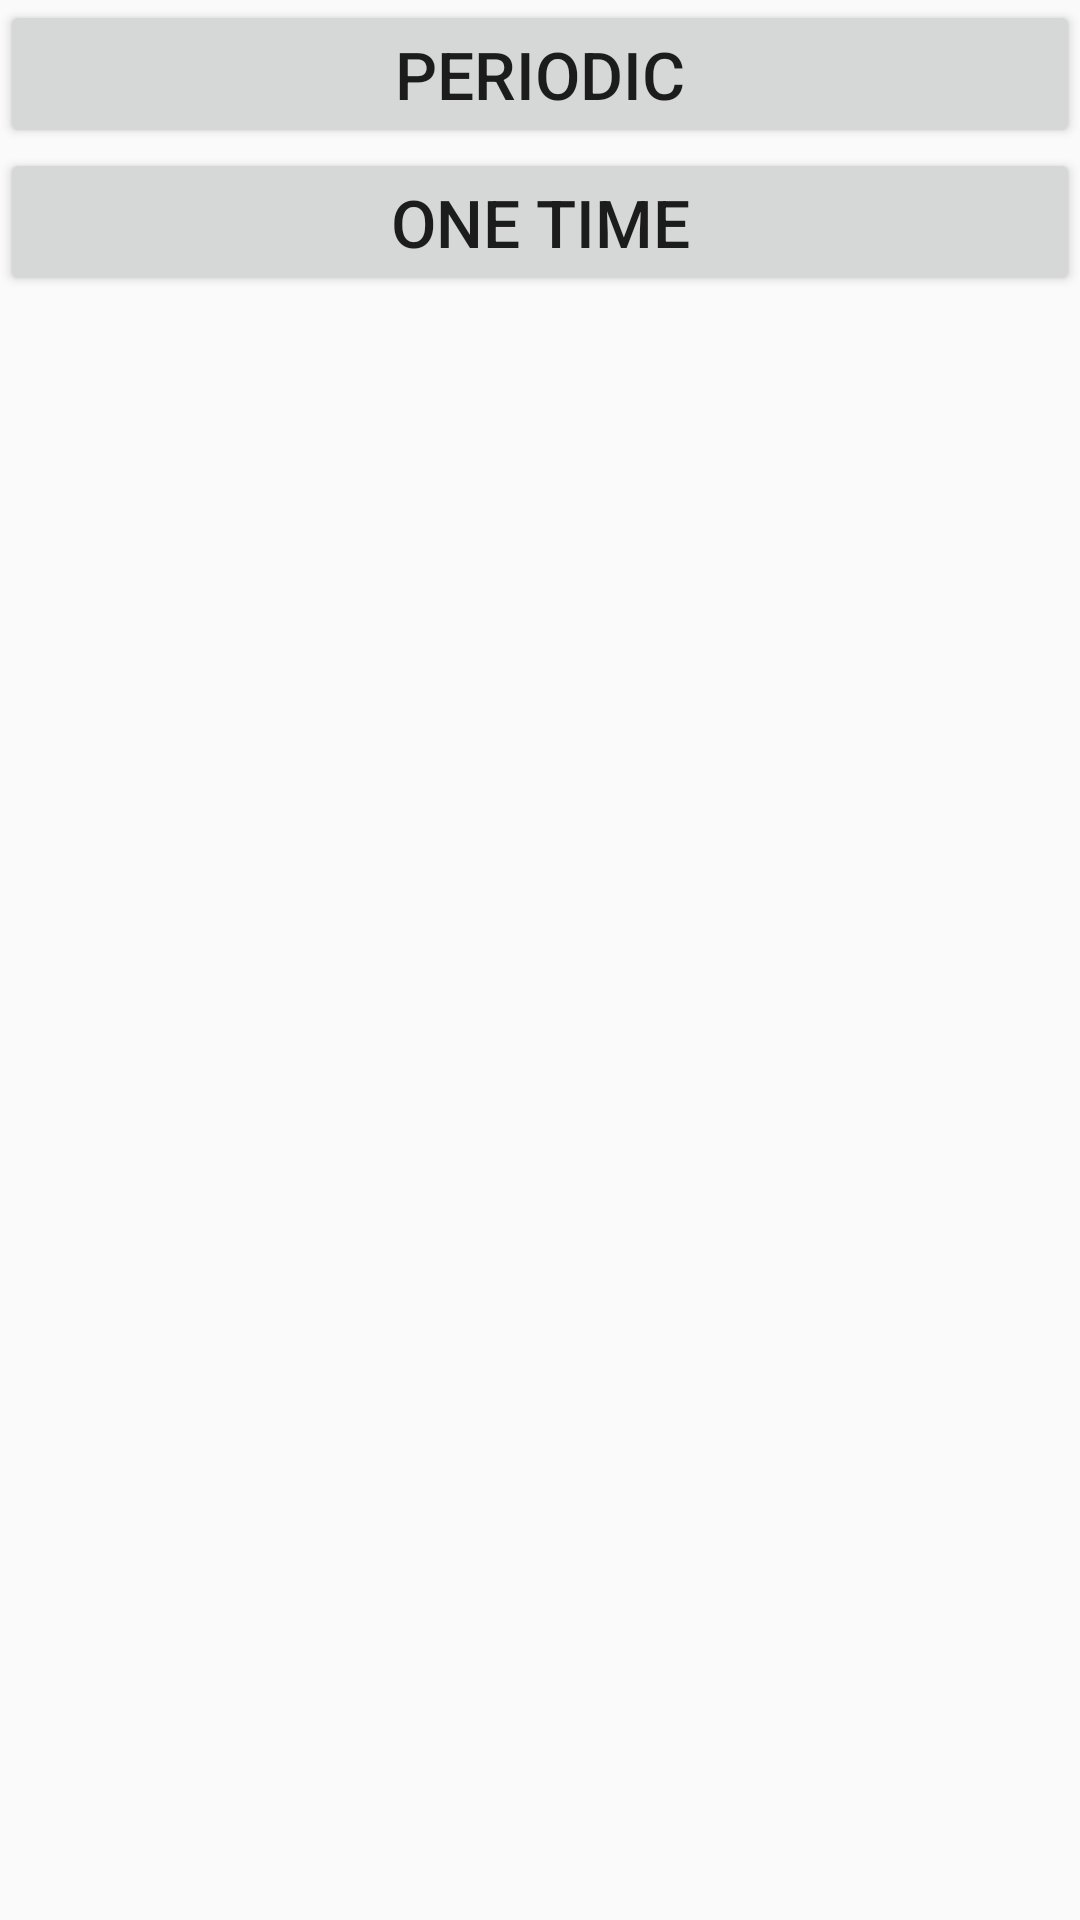

The Android layout XML behind this screen, and the referenced resources:
<!-- AndroidManifest.xml: application theme Theme.MyListApp -->
<!-- res/layout/activity_worker.xml -->
<?xml version="1.0" encoding="utf-8"?>
<LinearLayout xmlns:android="http://schemas.android.com/apk/res/android"
    xmlns:app="http://schemas.android.com/apk/res-auto"
    xmlns:tools="http://schemas.android.com/tools"
    android:layout_width="match_parent"
    android:layout_height="match_parent"
    android:orientation="vertical"
    tools:context=".ui.WorkerActivity">

    <Button
        android:id="@+id/periodic"
        android:layout_width="match_parent"
        android:layout_height="wrap_content"
        android:text="Periodic"
        android:textSize="22dp" />

    <Button
        android:id="@+id/onmetime"
        android:layout_width="match_parent"
        android:layout_height="wrap_content"
        android:text="One Time"
        android:textSize="22dp" />

</LinearLayout>
<!-- resources referenced by this layout -->
<resources>
  <style name="Theme.MyListApp" parent="Theme.AppCompat.Light.DarkActionBar">
          
          <item name="colorPrimary">@color/purple_500</item>
          <item name="colorPrimaryDark">@color/purple_700</item>
          <item name="colorAccent">@color/teal_200</item>
          
      </style>
  <!-- not gathered from this repository: default colours our renderer supplied (Android Studio template values) -->
  <color name="purple_500">#FF6200EE</color>
  <color name="purple_700">#FF3700B3</color>
  <color name="teal_200">#FF03DAC5</color>
</resources>
